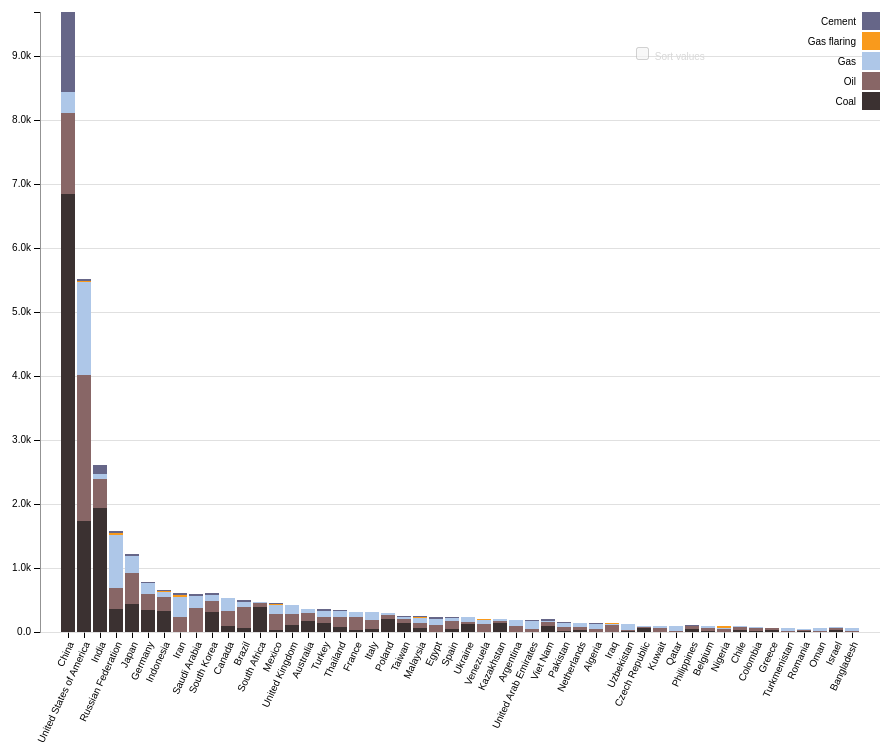
D3 v3 page, settled after 480 driven frames (8 s of simulated time); the page loaded 1 data file(s).


    // Interactive, Sortable Stacked Bar Chart
    // http://bl.ocks.org/katirg/f7d064cd9c3efbc3c360
    // http://bl.ocks.org/mbostock/3886208
    // http://bl.ocks.org/yuuniverse4444/8325617
    // http://bl.ocks.org/mbostock/3885705

    // http://www.d3noob.org/2013/01/adding-grid-lines-to-d3js-graph.html
    function make_x_axis() {
      return d3.svg.axis()
        .scale(x)
        .orient("bottom")
        .ticks(5)
    }

    function make_y_axis() {
      return d3.svg.axis()
        .scale(y)
        .orient("left")
        .ticks(10)
    }

    var margin = {
        top: 20,
        right: 20,
        bottom: 160,
        left: 100
      },
      width = 960 - margin.left - margin.right,
      height = 800 - margin.top - margin.bottom;

    var x = d3.scale.ordinal()
      .rangeRoundBands([0, width], .1);

    var y = d3.scale.linear()
      .rangeRound([height, 0]);
    
    Coal_color = "#3B3131";
    Oil_color = "#886666";
    Gas_color = "#AEC7E8";
    GasFlaring_color = "#f99a1c";
    Cement_color = "#666688";
    var color = d3.scale.ordinal()
      .range([Coal_color, Oil_color, Gas_color, GasFlaring_color, Cement_color]);

    var xAxis = d3.svg.axis()
      .scale(x)
      .orient("bottom");

    var yAxis = d3.svg.axis()
      .scale(y)
      .orient("left")
      .tickFormat(d3.format(".2s"));

    var svg = d3.select("body").append("svg")
      .attr("width", width + margin.left + margin.right)
      .attr("height", height + margin.top + margin.bottom)
      .append("g")
      .attr("transform", "translate(" + margin.left + "," + margin.top + ")");

    var active_link = "0"; //to control legend selections and hover
    var legendClicked; //to control legend selections
    var legendClassArray = []; //store legend classes to select bars in plotSingle()
    var legendClassArray_orig = []; //orig (with spaces)
    var sortDescending = false; //if true, bars are sorted by height in descending order
    var restoreXFlag = false; //restore order of bars back to original

    var div = d3.select("body").append("div")
      .attr("class", "tooltip")
      .style("opacity", 0);

    //disable sort checkbox
    d3.select("label")
      .select("input")
      .property("disabled", true)
      .property("checked", false);

    d3.tsv("MtCO2_byCountry.tsv", function(error, data) {
      //d3.tsv("MtCO2perGDP_byCountry.tsv", function(error, data) {    
      //d3.tsv("MtCO2perPop_byCountry.tsv", function(error, data) {      

      if (error) throw error;

      color.domain(d3.keys(data[0]).filter(function(key) {
        return key !== "Country";
      }));

      data.forEach(function(d) {
        var y0 = 0;
        d.sources = color.domain().map(function(name) {
          return {
            country: d.Country,
            name: name,
            y0: y0,
            y1: y0 += +d[name],
            value: d[name],
            ycoord_corrected: 0
          };
        });
        d.total = d.sources[d.sources.length - 1].y1;

        d["Gasflaring"] = d["Gas flaring"]; // to handle the space

      });

      //Sort totals in descending order
      data.sort(function(a, b) { return b.total - a.total; });

      x.domain(data.map(function(d) { return d.Country; }));
      y.domain([0, d3.max(data, function(d) { return d.total; })]);

      svg.append("g")
        .attr("class", "x axis")
        .attr("transform", "translate(0," + height + ")")
        .call(xAxis)
        .selectAll("text") // http://www.d3noob.org/2013/01/how-to-rotate-text-labels-for-x-axis-of.html 
        .style("text-anchor", "end")
        .attr("dx", "-.8em")
        .attr("dy", ".15em")
        .attr("transform", "rotate(-65)");

      svg.append("g")
        .attr("class", "y axis")
        .call(yAxis)
        .append("text")
        .attr("transform", "rotate(-90)")
        .attr("y", 6)
        .attr("dy", ".71em")
        .style("text-anchor", "end");
      //.text("Population");

      svg.append("g")
        .attr("class", "grid")
        .call(make_y_axis()
          .tickSize(-width, 0, 0)
          .tickFormat("")
        )

      var state = svg.selectAll(".state")
        .data(data)
        .enter().append("g")
        .attr("class", "g");

      height_diff = 0;
      state.selectAll("rect")
        .data(function(d) {
          return d.sources;
        })
        .enter().append("rect")
        .attr("width", x.rangeBand())
        .attr("y", function(d) {
          h_orig = y(d.y0) - y(d.y1); //based on stacked values (inaccurate)
          h_correct = y(0) - y(d.value); //based on data value in csv file
          height_diff = height_diff + h_orig - h_correct;

          //correct y-coord
          ycoord_corrected = y(d.y1) + height_diff;
          d.ycoord_corrected = ycoord_corrected //store in d for later use in restorePlot()

          if (d.name === "Cement") height_diff = 0; //reset for next set of stacked bars

          return ycoord_corrected;
          // return y(d.y1);  //orig, but not accurate  

        })
        .attr("x", function(d) { //add to stock code
          return x(d.country)
        })
        .attr("height", function(d) {
          return y(0) - y(d.value); //heights calculated based on data value (accurate)
        })
        .attr("class", function(d) {
          classLabel = d.name.replace(/\s/g, ''); //remove spaces
          return "bars class" + classLabel;
        })
        .style("fill", function(d) {
          return color(d.name);
        });

      state.selectAll("rect")
        .on("mouseenter", function(d) {
          if (d3.select(this).style("opacity") != 0) {
            var xPos = parseFloat(d3.select(this).attr("x"));
            var yPos = parseFloat(d3.select(this).attr("y"));
            var height = parseFloat(d3.select(this).attr("height"))

            d3.select(this).attr("stroke", "#000").attr("stroke-width", 1.0);

            format = d3.format("5.1f");
            div.transition().style("opacity", .9);
            div.html(d.country + " / " + d.name + "<br><b>" + format(d.value) + "</b>")
              .style("left", (d3.event.pageX + 20) + "px")
              .style("top", (d3.event.pageY - 20) + "px");
          }
        })
        .on("mouseout", function() {
          d3.select(this).attr("stroke", "#000").attr("stroke-width", 0);
          div.transition().style("opacity", 0);
        });

      var legend = svg.selectAll(".legend")
        .data(color.domain().slice().reverse())
        .enter().append("g")
        .attr("class", function(d) {
          legendClassArray.push(d.replace(/\s/g, '')); //remove spaces
          legendClassArray_orig.push(d); //remove spaces
          return "legend";
        })
        .attr("transform", function(d, i) {
          return "translate(0," + i * 20 + ")";
        });

      //reverse order to match order in which bars are stacked    
      legendClassArray = legendClassArray.reverse();
      legendClassArray_orig = legendClassArray_orig.reverse();

      legend.append("rect")
        .attr("x", width - 18)
        .attr("width", 18)
        .attr("height", 18)
        .style("fill", color)
        .attr("id", function(d, i) {
          return "id" + d.replace(/\s/g, '');
        })
        .on("mouseover", function() {

          if (active_link === "0") d3.select(this).style("cursor", "pointer");
          else {
            if (active_link.split("class").pop() === this.id.split("id").pop()) {
              d3.select(this).style("cursor", "pointer");
            } else d3.select(this).style("cursor", "auto");
          }
        })
        .on("click", function(d) {

          if (active_link === "0") { //nothing selected, turn on this selection
            d3.select(this)
              .style("stroke", "black")
              .style("stroke-width", 2);

            active_link = this.id.split("id").pop();
            plotSingle(this);

            //gray out the others
            for (i = 0; i < legendClassArray.length; i++) {
              if (legendClassArray[i] != active_link) {
                d3.select("#id" + legendClassArray[i])
                  .style("opacity", 0.5);
              } else sortBy = i; //save index for sorting in sorting()
            }

            //enable sort checkbox
            d3.select("label")
              .style("color", "black")
              .select("input")
              .property("disabled", false)
              //sort the bars if checkbox is clicked            
              .on("change", sorting);

          } else { //deactivate

            if (active_link === this.id.split("id").pop()) { //active square selected; turn it OFF
              d3.select(this)
                .style("stroke", "none");

              //restore remaining boxes to normal opacity
              for (i = 0; i < legendClassArray.length; i++) {
                d3.select("#id" + legendClassArray[i])
                  .style("opacity", 1);
              }

              if (d3.select("label").select("input").property("checked")) {
                restoreXFlag = true;
              }

              //disable sort checkbox
              d3.select("label")
                .style("color", "#D8D8D8")
                .select("input")
                .property("disabled", true)
                .property("checked", false);

              //sort bars back to original positions if necessary
              sorting();

              //y translate selected category bars back to original y posn
              restorePlot(d);

              active_link = "0"; //reset
            }

          } //end active_link check

        });

      legend.append("text")
        .attr("x", width - 24)
        .attr("y", 9)
        .attr("dy", ".35em")
        .style("text-anchor", "end")
        .text(function(d) {
          return d;
        });

      // restore graph after a single selection
      function restorePlot(d) {

        //restore opacity of erased bars    
        d3.selectAll(".bars:not(.class" + class_keep + ")")
          .transition()
          .duration(500)
          .delay(function() {
            if (restoreXFlag) return 2000;
            else return 750;
          })
          .attr("width", x.rangeBand()) //restore bar width
          .style("opacity", 1);

        //translate bars back up to original y-posn
        d3.selectAll(".class" + class_keep)
          .attr("x", function(d) {
            return x(d.country);
          })
          .transition()
          .duration(500)
          .delay(function() {
            if (restoreXFlag) return 1000; //bars need time to be restored to orig posn
            else return 0;
          })
          .attr("y", function(d) {
            //return y(d.y1); //not exactly correct since not based on raw data value
            return d.ycoord_corrected;
          });

        //reset
        restoreXFlag = false;

      }

      // plot only a single legend selection
      function plotSingle(d) {

        class_keep = d.id.split("id").pop();
        idx = legendClassArray.indexOf(class_keep);

        d3.selectAll(".bars:not(.class" + class_keep + ")")
          .transition()
          .duration(500)
          .attr("width", 0) // svg has no zindex mechanism so hide the bars (opacity set to 0) other bar unselectable if drawn after
          .style("opacity", 0);

        //lower the bars to start on x-axis  
        state.selectAll("rect").forEach(function(d, i) {

          //get height and y posn of base bar and selected bar
          h_keep = d3.select(d[idx]).attr("height");
          y_keep = d3.select(d[idx]).attr("y");

          h_base = d3.select(d[0]).attr("height");
          y_base = d3.select(d[0]).attr("y");

          h_shift = h_keep - h_base;
          y_new = y_base - h_shift;

          //reposition selected bars
          d3.select(d[idx])
            .transition()
            .ease("bounce")
            .duration(500)
            .delay(750)
            .attr("y", y_new);
        })

      }

      //adapted change() fn in http://bl.ocks.org/mbostock/3885705
      function sorting() {

        if (this.checked) {
          sortDescending = true;          
          y.domain([0, d3.max(data, function(d) {
            return +d[class_keep];
          })]);
        } else {
          sortDescending = false;          
          y.domain([0, d3.max(data, function(d) {
            return d.total;
          })]);
        }

        // Rescale the Y Axis to match range of selected data
        svg.select(".y.axis")
          .call(yAxis);

        colName = legendClassArray_orig[sortBy];

        var x0 = x.domain(data.sort(sortDescending ? function(a, b) {
              return b[colName] - a[colName];
            } : function(a, b) {
              return b.total - a.total;
            })
            .map(function(d, i) {
              return d.Country;
            }))
          .copy();

        state.selectAll(".class" + active_link)
          .sort(function(a, b) {
            return x0(a.country) - x0(b.country);
          });

        var transition = svg.transition().duration(500),
          delay = function(d, i) {
            return i * 5;
          }; // If transition is not fast enough, bars cannot be restored properly        

        //sort bars
        transition.selectAll(".class" + active_link)
          .delay(delay)
          .attr("x", function(d) {
            return x0(d.country);
          })
          .attr("y", function(d) {
            return y(d.value);
          })
          .attr("height", function(d) {
            return y(0) - y(d.value);
          });

        //sort x-labels accordingly    
        transition.select(".x.axis")
          .call(xAxis)
          .selectAll("text")
          .style("text-anchor", "end")
          .attr("dx", "-.8em")
          .attr("dy", ".15em")
          .attr("transform", "rotate(-65)");

      }

    });
  

### data: MtCO2_byCountry.tsv
Country	Coal	Oil	Gas	Gas flaring	Cement
China	6840	1265	329.5	0	1246
United States of America	1731	2280	1452	13.1	38.96
India	1934	453.5	72.82	2.078	133.9
Russian Federation	358.5	326.5	821.3	36.59	29.36
Japan	439	486.5	266.1	0.03123	26.55
Germany	346.4	255.3	168.1	0.4066	12.45
Indonesia	321.8	216.8	72.51	9.537	19.83
Iran	4.066	236.3	307.4	33.41	34.54
Saudi Arabia	0	382.5	188.1	0	31.39
South Korea	308.9	168.5	98.23	0	23.79
Canada	88.18	235.7	210.5	4.664	6.287
Brazil	63.32	329.5	74.95	3.616	35.88
South Africa	395.4	65.92	9.035	0	5.761
Mexico	29.71	257.5	144.1	7.819	17.44
United Kingdom	111.5	164.4	142.4	3.257	3.716
Australia	177.2	121.5	68.33	3.011	3.518
Turkey	146.2	89.58	96.82	0.1012	35.61
Thailand	71.57	157.4	87.29	0	20.97
France	38.04	198.1	80.4	0.4492	7.502
Italy	52.62	139	123.3	0.3176	6.714
Poland	203.7	60.19	32.2	0	6.384
Taiwan	144.6	69.32	37.71	0	7.877
Malaysia	66.4	82.04	76.35	16.81	9.959
Egypt	5.834	112.6	93.72	0	25.27
Spain	47.56	124.5	54.43	0.4218	8.754
Ukraine	120.5	30.77	76.53	0.2215	3.217
Venezuela	0.7778	124.6	59.59	17.86	3.807
Kazakhstan	135	37.08	28.52	2.406	2.186
Argentina	6.173	94.84	95.57	0	5.341
United Arab Emirates	6.512	50.48	131.3	1.891	8.001
Viet Nam	86.94	57.64	19.6	0	30.27
Pakistan	18.99	63.6	69.14	0	15.95
Netherlands	34.79	48.84	68.26	0.05914	0.3081
Algeria	0.6021	53.38	76.41	6.932	9.966
Iraq	0	101.9	12.66	18.49	3.986
Uzbekistan	10.2	8.965	98.15	0	3.541
Czech Republic	63.82	23.23	14.58	0.01199	1.517
Kuwait	0	61.48	38.81	0.4177	1.121
Qatar	0	18.72	77.71	1.074	2.192
Philippines	39.04	43.47	6.991	0	9.384
Belgium	16.83	46.09	31.93	0.09202	2.643
Nigeria	0.1134	41.34	17.25	27.45	7.408
Chile	24.52	45.29	9.3	0.05862	2.352
Colombia	13.41	39.63	21.43	1.315	5.445
Greece	34.44	32.64	5.49	0.008276	3.099
Turkmenistan	0	19.1	51.4	0	0.7565
Romania	22.72	22.98	21.59	0.2081	3.15
Oman	0	19.01	46.66	1.766	2.332
Israel	25.47	24.79	14.33	0	2.6
Bangladesh	4.81	14.71	44.71	0	2.544